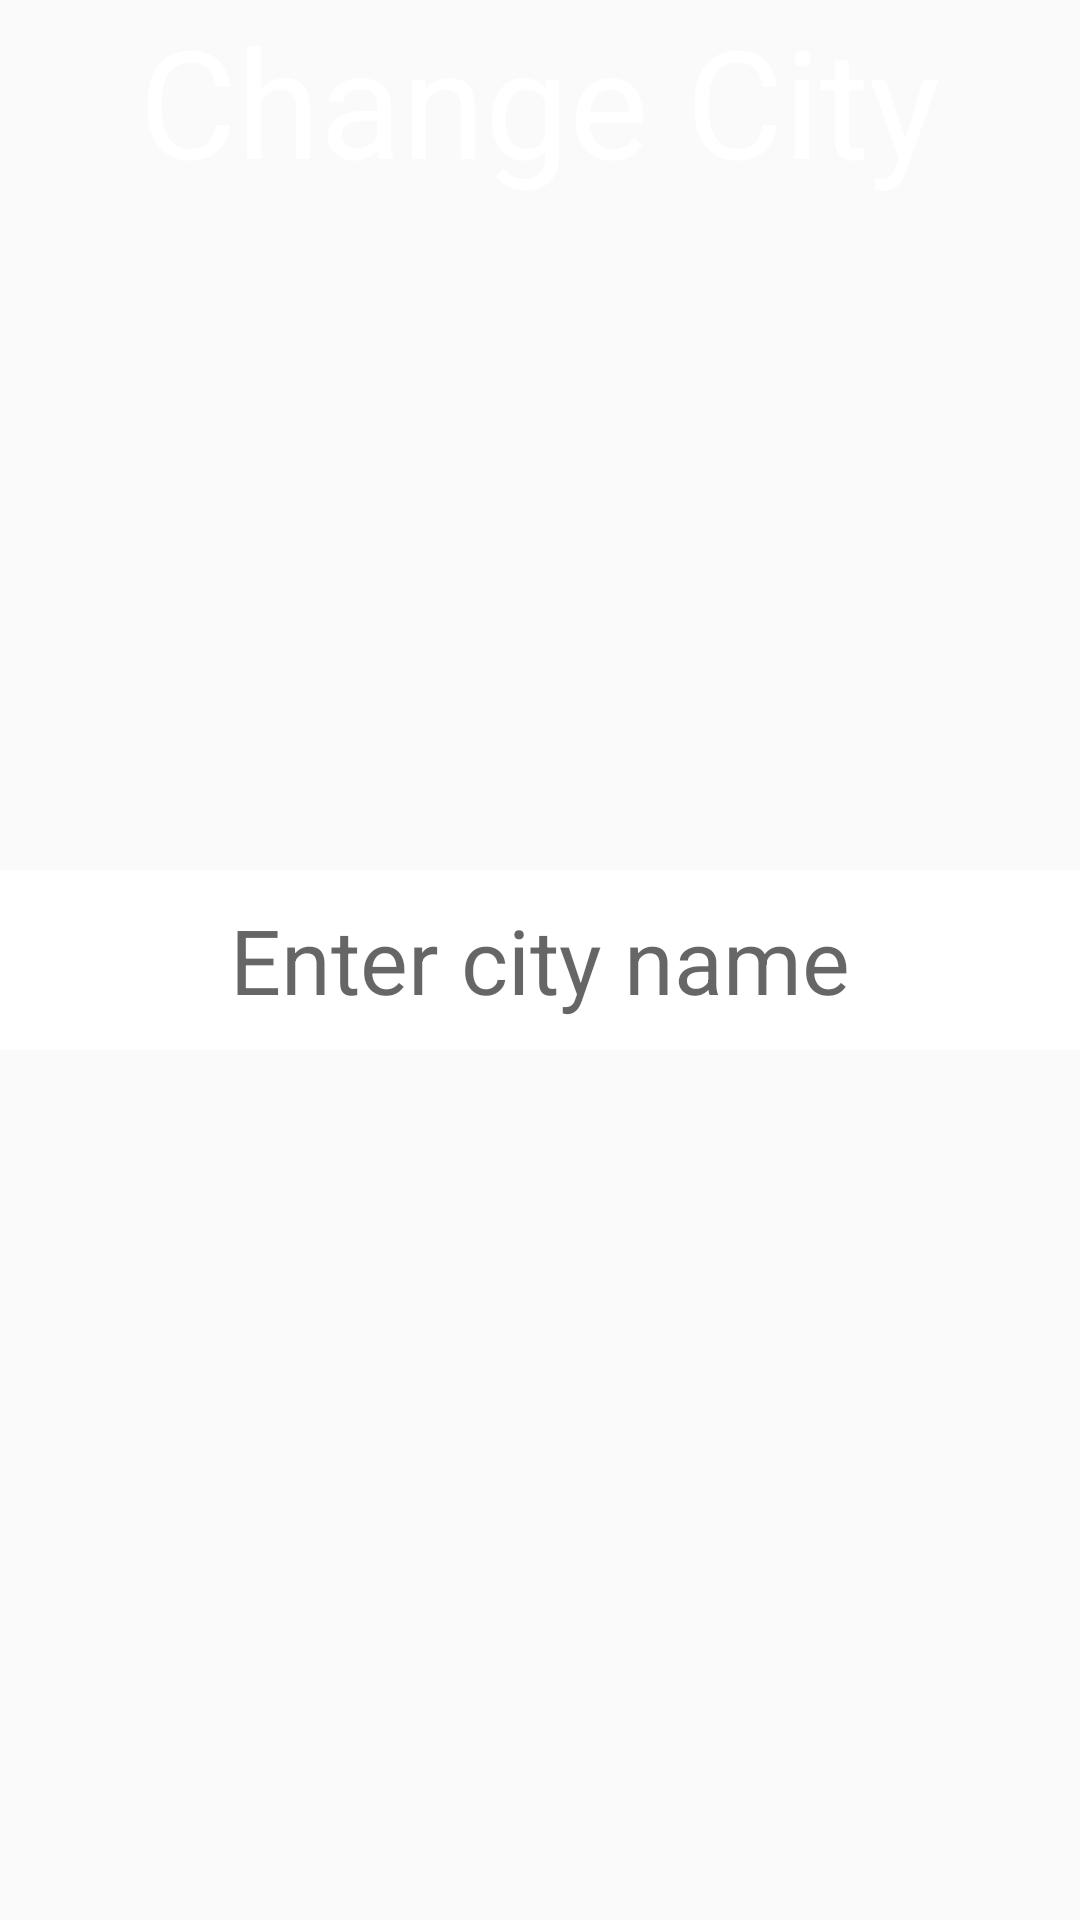

Android layout source for this screen:
<!-- AndroidManifest.xml: application theme AppTheme -->
<!-- res/layout/change_city_layout.xml -->
<?xml version="1.0" encoding="utf-8"?>
<RelativeLayout
    xmlns:android="http://schemas.android.com/apk/res/android"
    android:layout_width="match_parent"
    android:layout_height="match_parent"
    android:background="@drawable/city_background"

    >

    <ImageButton
        android:layout_width="wrap_content"
        android:layout_height="wrap_content"
        android:id="@+id/backButton"
        android:src="@drawable/left"
        android:background="@null"
        android:contentDescription="@string/back_button_description"
        android:layout_alignParentTop="true"
        android:layout_alignParentLeft="true"
        android:layout_alignParentStart="true"/>

    <EditText
        android:layout_width="match_parent"
        android:layout_height="60dp"
        android:layout_centerHorizontal="true"
        android:layout_centerVertical="true"

        android:hint="@string/default_query"
        android:background="@color/white"
        android:textSize="30sp"
        android:inputType="textAutoCorrect"
        android:id="@+id/queryET"
        android:textColor="@color/black"
        android:imeOptions="actionGo"
        android:gravity="center_vertical|center_horizontal"/>

    <TextView
        android:layout_width="wrap_content"
        android:layout_height="wrap_content"
        android:text="@string/get_weather"
        android:textColor="@color/white"
        android:textSize="50sp"
        android:textAppearance="?android:attr/textAppearanceLarge"
        android:id="@+id/getWeatherTV"
        android:layout_below="@+id/backButton"
        android:layout_centerHorizontal="true"/>

</RelativeLayout>
<!-- resources referenced by this layout -->
<resources>
  <string name="back_button_description">Dismiss Change City Screen</string>
  <string name="default_query">Enter city name</string>
  <string name="get_weather">Change City</string>
  <style name="AppTheme" parent="Base.Theme.AppCompat.Light">
      
      <item name="colorPrimary">@color/colorPrimary</item>
      <item name="colorPrimaryDark">@color/colorPrimaryDark</item>
      <item name="colorAccent">@color/colorAccent</item>
  
      <item name="windowNoTitle">true</item>
      <item name="windowActionBar">false</item>
      <item name="android:windowFullscreen">true</item>
      <item name="android:windowContentOverlay">@null</item>
      </style>
  <!-- not gathered from this repository: default colours our renderer supplied (Android Studio template values) -->
  <color name="black">#FF000000</color>
  <color name="white">#FFFFFFFF</color>
  <color name="colorPrimary">#FF6200EE</color>
  <color name="colorPrimaryDark">#FF3700B3</color>
  <color name="colorAccent">#FF03DAC5</color>
</resources>
